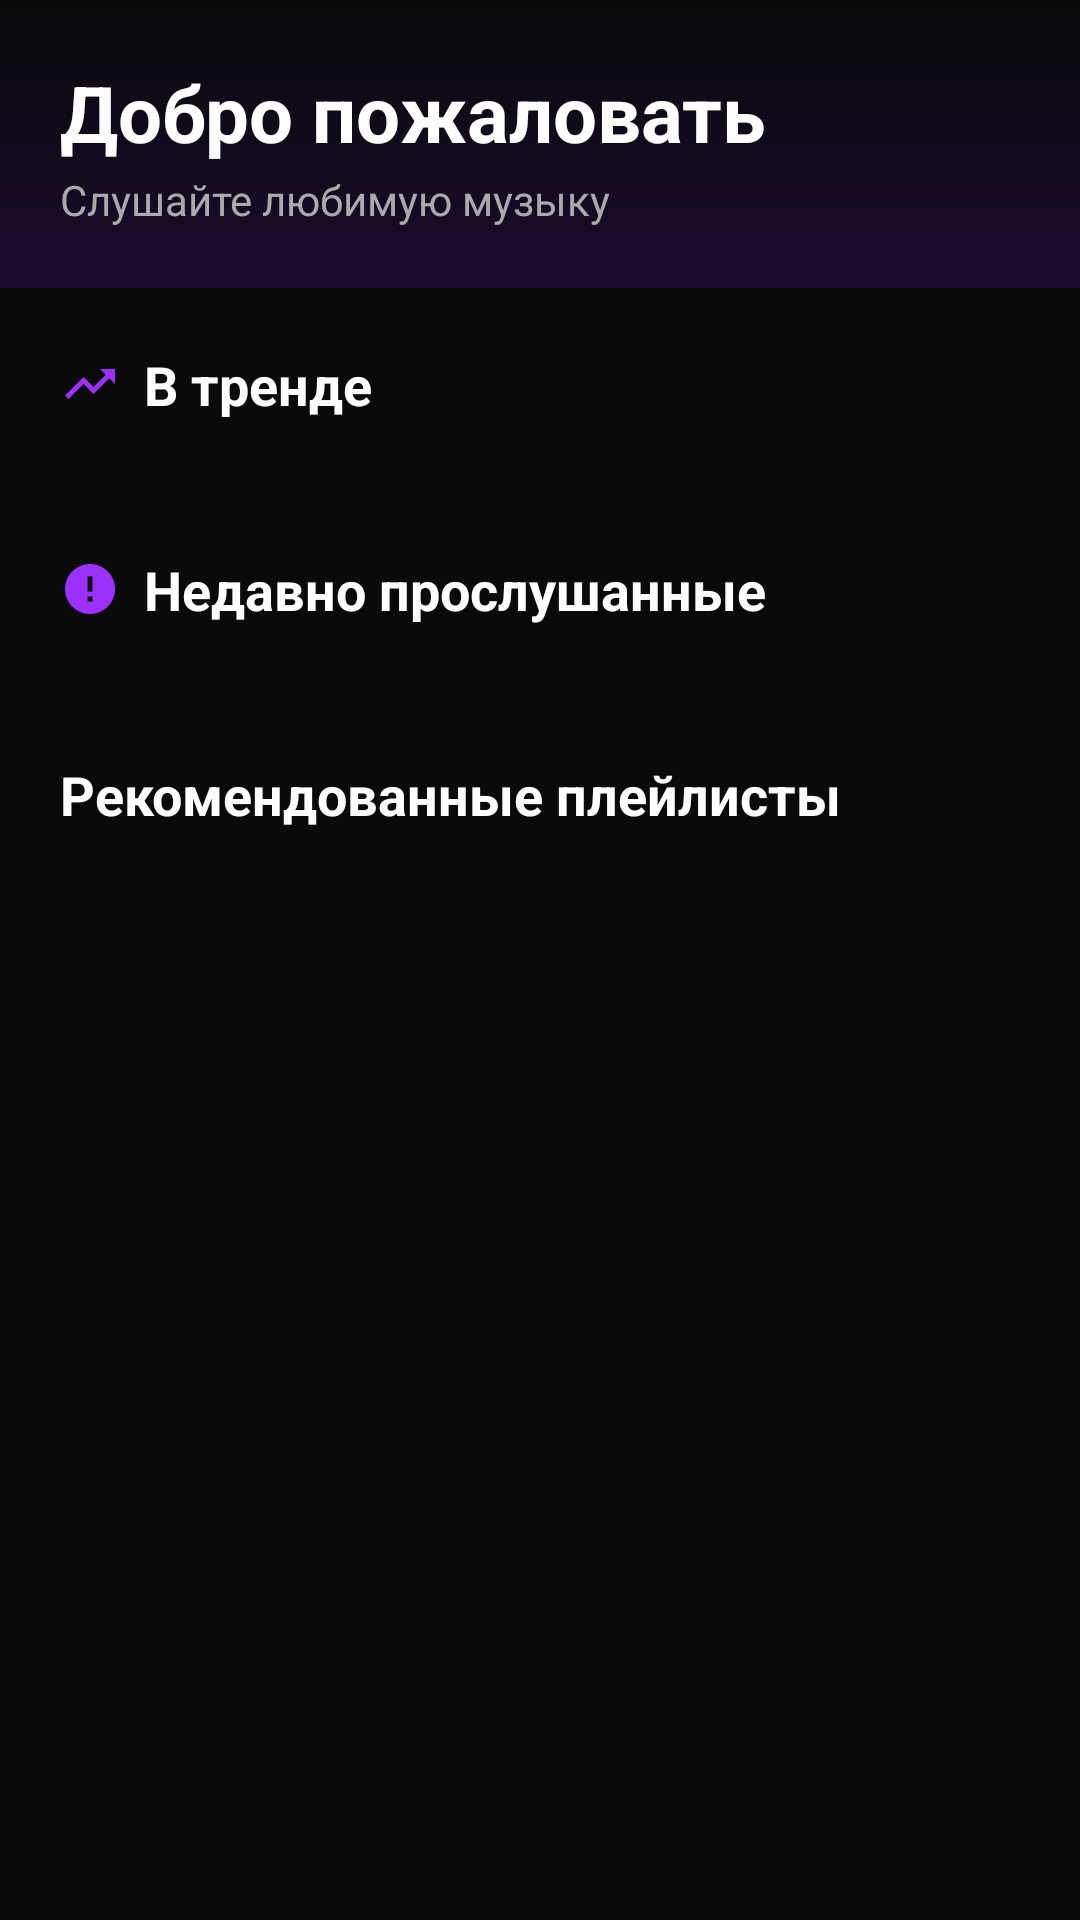

Layout XML and referenced resources for this Android screen:
<!-- AndroidManifest.xml: application theme Theme.MusicApp -->
<!-- res/layout/fragment_home.xml -->
<?xml version="1.0" encoding="utf-8"?>
<androidx.coordinatorlayout.widget.CoordinatorLayout
    xmlns:android="http://schemas.android.com/apk/res/android"
    xmlns:app="http://schemas.android.com/apk/res-auto"
    android:layout_width="match_parent"
    android:layout_height="match_parent"
    android:background="@color/bg_dark">

    <androidx.core.widget.NestedScrollView
        android:id="@+id/scrollView"
        android:layout_width="match_parent"
        android:layout_height="match_parent">

        <LinearLayout
            android:layout_width="match_parent"
            android:layout_height="wrap_content"
            android:orientation="vertical">

            
            <LinearLayout
                android:layout_width="match_parent"
                android:layout_height="wrap_content"
                android:background="@drawable/bg_home_gradient"
                android:orientation="vertical"
                android:padding="20dp"
                android:paddingTop="48dp"
                android:paddingBottom="24dp">

                <TextView
                    android:id="@+id/tvWelcome"
                    android:layout_width="wrap_content"
                    android:layout_height="wrap_content"
                    android:text="@string/welcome"
                    android:textColor="@color/text_primary"
                    android:textSize="26sp"
                    android:textStyle="bold" />

                <TextView
                    android:layout_width="wrap_content"
                    android:layout_height="wrap_content"
                    android:text="@string/listen_favorite_music"
                    android:textColor="@color/text_secondary"
                    android:textSize="14sp"
                    android:layout_marginTop="2dp" />
            </LinearLayout>

            <LinearLayout
                android:layout_width="match_parent"
                android:layout_height="wrap_content"
                android:orientation="vertical"
                android:padding="20dp">

                
                <LinearLayout
                    android:layout_width="match_parent"
                    android:layout_height="wrap_content"
                    android:orientation="horizontal"
                    android:gravity="center_vertical"
                    android:layout_marginBottom="16dp">

                    <ImageView
                        android:layout_width="20dp"
                        android:layout_height="20dp"
                        android:src="@drawable/ic_trending"
                        app:tint="@color/purple_primary"
                        android:layout_marginEnd="8dp"
                        android:contentDescription="Trending" />

                    <TextView
                        android:layout_width="wrap_content"
                        android:layout_height="wrap_content"
                        android:text="@string/trending"
                        android:textColor="@color/text_primary"
                        android:textSize="18sp"
                        android:textStyle="bold" />
                </LinearLayout>

                
                <androidx.recyclerview.widget.RecyclerView
                    android:id="@+id/rvTrending"
                    android:layout_width="match_parent"
                    android:layout_height="wrap_content"
                    android:clipToPadding="false"
                    android:orientation="horizontal"
                    app:layoutManager="androidx.recyclerview.widget.LinearLayoutManager"
                    android:layout_marginBottom="28dp" />

                
                <LinearLayout
                    android:layout_width="match_parent"
                    android:layout_height="wrap_content"
                    android:orientation="horizontal"
                    android:gravity="center_vertical"
                    android:layout_marginBottom="16dp">

                    <ImageView
                        android:layout_width="20dp"
                        android:layout_height="20dp"
                        android:src="@drawable/ic_history"
                        app:tint="@color/purple_primary"
                        android:layout_marginEnd="8dp"
                        android:contentDescription="History" />

                    <TextView
                        android:layout_width="wrap_content"
                        android:layout_height="wrap_content"
                        android:text="@string/recently_played"
                        android:textColor="@color/text_primary"
                        android:textSize="18sp"
                        android:textStyle="bold" />
                </LinearLayout>

                
                <androidx.recyclerview.widget.RecyclerView
                    android:id="@+id/rvRecentTracks"
                    android:layout_width="match_parent"
                    android:layout_height="wrap_content"
                    android:nestedScrollingEnabled="false"
                    app:layoutManager="androidx.recyclerview.widget.LinearLayoutManager"
                    android:layout_marginBottom="28dp" />

                
                <TextView
                    android:layout_width="wrap_content"
                    android:layout_height="wrap_content"
                    android:text="@string/recommended_playlists"
                    android:textColor="@color/text_primary"
                    android:textSize="18sp"
                    android:textStyle="bold"
                    android:layout_marginBottom="16dp" />

                
                <androidx.recyclerview.widget.RecyclerView
                    android:id="@+id/rvRecommendedPlaylists"
                    android:layout_width="match_parent"
                    android:layout_height="wrap_content"
                    android:nestedScrollingEnabled="false"
                    android:layout_marginBottom="16dp" />

            </LinearLayout>
        </LinearLayout>
    </androidx.core.widget.NestedScrollView>

    
    <com.google.android.material.progressindicator.CircularProgressIndicator
        android:id="@+id/progressBar"
        android:layout_width="wrap_content"
        android:layout_height="wrap_content"
        android:layout_gravity="center"
        android:visibility="gone"
        app:indicatorColor="@color/purple_primary" />

</androidx.coordinatorlayout.widget.CoordinatorLayout>
<!-- resources referenced by this layout -->
<resources>
  <color name="bg_dark">#0A0A0A</color>
  <color name="purple_primary">#9B30FF</color>
  <color name="text_primary">#FFFFFF</color>
  <color name="text_secondary">#AAAAAA</color>
  <!-- drawable bg_home_gradient (drawable) -->
  <?xml version="1.0" encoding="utf-8"?>
  <shape xmlns:android="http://schemas.android.com/apk/res/android">
      <gradient
          android:startColor="@color/bg_gradient_top"
          android:endColor="@color/bg_gradient_bottom"
          android:angle="90"/>
  </shape>
  <!-- drawable ic_history (drawable) -->
  <vector xmlns:android="http://schemas.android.com/apk/res/android"
      android:width="24dp"
      android:height="24dp"
      android:viewportWidth="24"
      android:viewportHeight="24">
      <path
          android:fillColor="#AAAAAA"
          android:pathData="M12,2C6.48,2 2,6.48 2,12s4.48,10 10,10 10,-4.48 10,-10S17.52,2 12,2zM13,17h-2v-2h2v2zM13,13h-2L11,7h2v6z"/>
  </vector>
  <!-- drawable ic_trending (drawable) -->
  <vector xmlns:android="http://schemas.android.com/apk/res/android"
      android:width="24dp"
      android:height="24dp"
      android:viewportWidth="24"
      android:viewportHeight="24">
      <path
          android:fillColor="#9B30FF"
          android:pathData="M16,6l2.29,2.29 -4.88,4.88 -4,-4L2,16.59 3.41,18l6,-6 4,4 6.3,-6.29L22,12V6z"/>
  </vector>
  <string name="listen_favorite_music">Слушайте любимую музыку</string>
  <string name="recently_played">Недавно прослушанные</string>
  <string name="recommended_playlists">Рекомендованные плейлисты</string>
  <string name="trending">В тренде</string>
  <string name="welcome">Добро пожаловать</string>
  <style name="Theme.MusicApp" parent="Theme.MaterialComponents.DayNight.NoActionBar">
          <item name="colorPrimary">@color/purple_primary</item>
          <item name="colorPrimaryVariant">@color/purple_dark</item>
          <item name="colorOnPrimary">@color/white</item>
          <item name="colorSecondary">@color/pink_accent</item>
          <item name="colorOnSecondary">@color/white</item>
          <item name="android:windowBackground">@color/bg_dark</item>
          <item name="android:statusBarColor">@color/bg_dark</item>
          <item name="android:navigationBarColor">@color/bg_dark</item>
          <item name="android:windowLightStatusBar">false</item>
      </style>
  <color name="bg_gradient_top">#1A0A2E</color>
  <color name="bg_gradient_bottom">#0A0A0A</color>
  <color name="purple_dark">#7B1FCC</color>
  <color name="white">#FFFFFF</color>
  <color name="pink_accent">#FF3DFF</color>
</resources>
